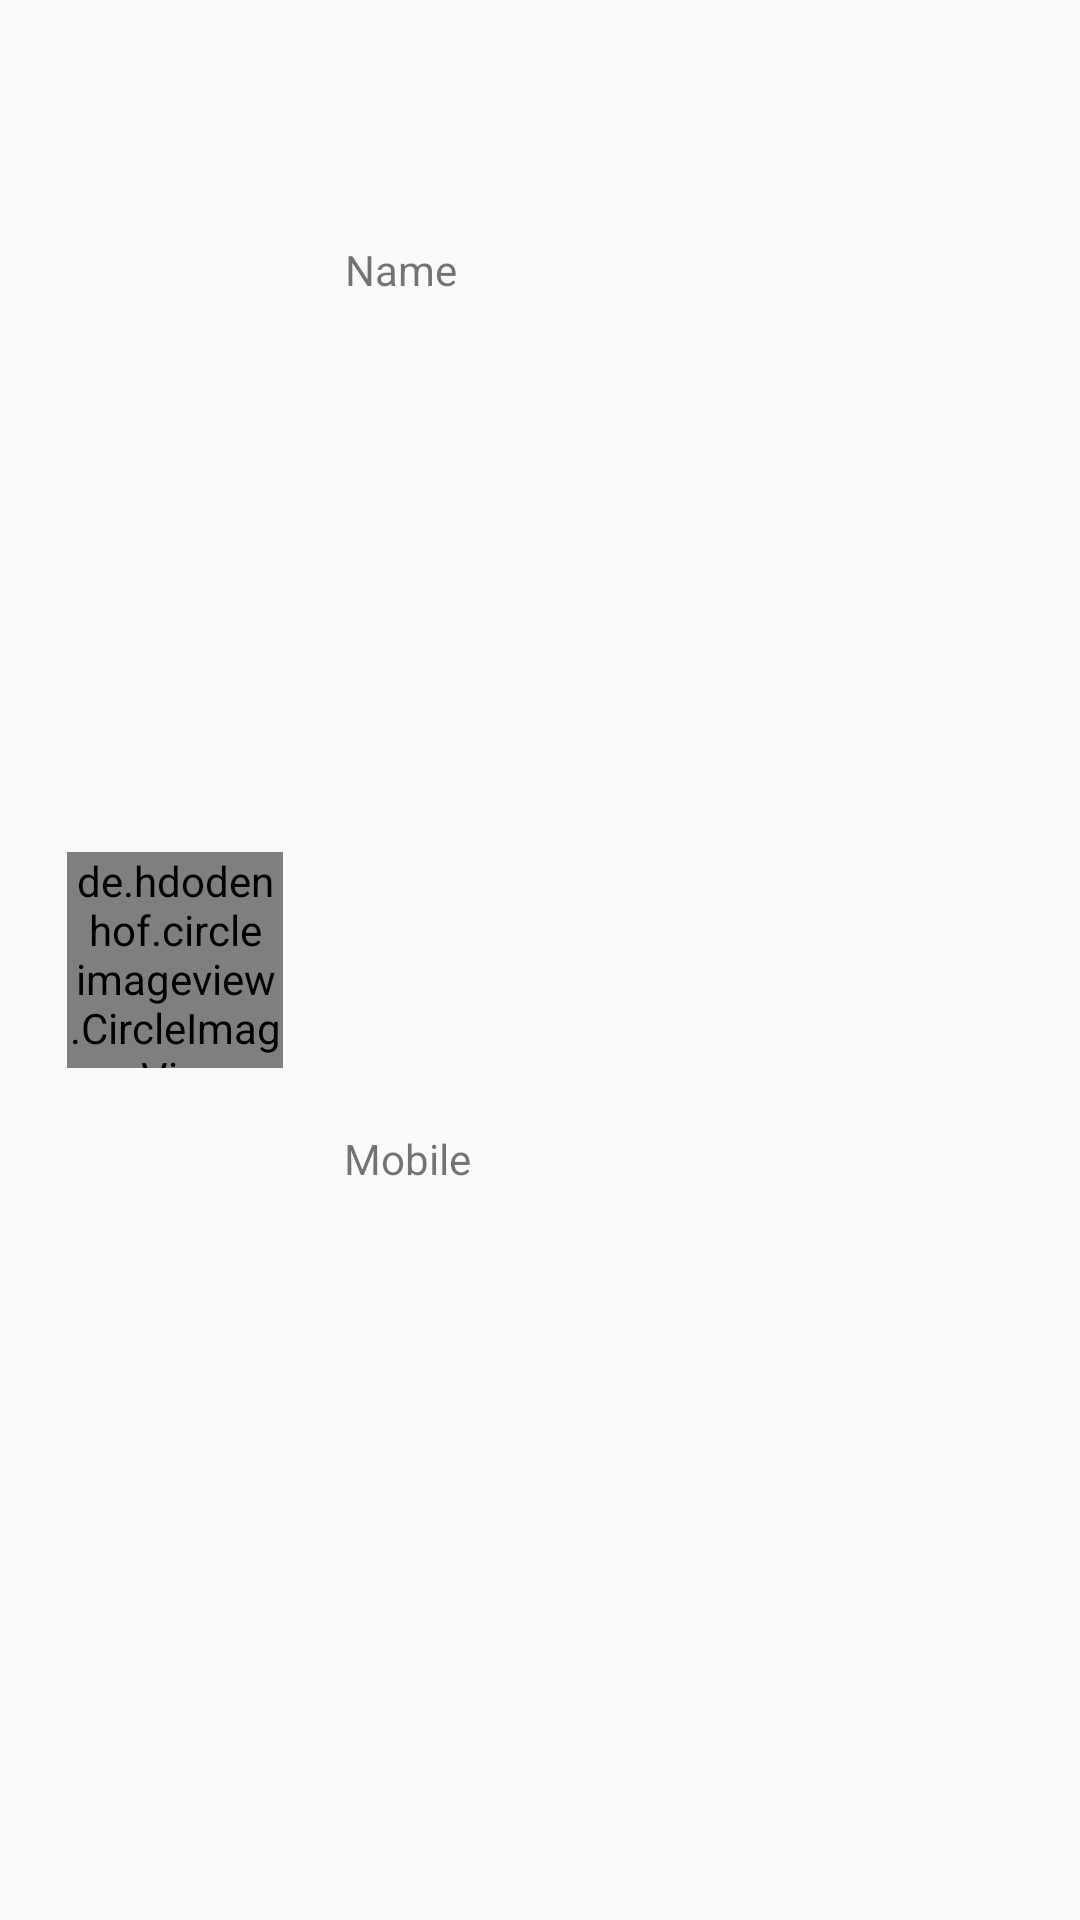

Reconstruct the res/layout file that produces this screen, plus the resources it refers to.
<!-- AndroidManifest.xml: application theme AppTheme -->
<!-- res/layout/adapter_mycontacts.xml -->
<?xml version="1.0" encoding="utf-8"?>

<androidx.constraintlayout.widget.ConstraintLayout
    xmlns:android="http://schemas.android.com/apk/res/android"
    xmlns:app="http://schemas.android.com/apk/res-auto"
    xmlns:tools="http://schemas.android.com/tools"
    android:layout_width="match_parent"
    android:layout_height="wrap_content"
    android:padding="10dp"
    android:id="@+id/list_view">

    <de.hdodenhof.circleimageview.CircleImageView
        android:id="@+id/imageView"
        android:layout_width="72dp"
        android:layout_height="72dp"
        android:src="@drawable/sample"
        app:layout_constraintBottom_toBottomOf="parent"
        app:layout_constraintEnd_toEndOf="parent"
        app:layout_constraintHorizontal_bias="0.046"
        app:layout_constraintStart_toStartOf="parent"
        app:layout_constraintTop_toTopOf="parent" />

    <TextView
        android:id="@+id/textView"
        android:layout_width="wrap_content"
        android:layout_height="wrap_content"
        android:text="Name"
        app:layout_constraintBottom_toBottomOf="parent"
        app:layout_constraintEnd_toEndOf="parent"
        app:layout_constraintHorizontal_bias="0.094"
        app:layout_constraintStart_toEndOf="@+id/imageView"
        app:layout_constraintTop_toTopOf="parent"
        app:layout_constraintVertical_bias="0.117"
        />

    <TextView
        android:id="@+id/textView5"
        android:layout_width="wrap_content"
        android:layout_height="wrap_content"
        android:text="Mobile"
        app:layout_constraintBottom_toBottomOf="parent"
        app:layout_constraintEnd_toEndOf="parent"
        app:layout_constraintHorizontal_bias="0.096"
        app:layout_constraintStart_toEndOf="@+id/imageView"
        app:layout_constraintTop_toBottomOf="@+id/textView"
        app:layout_constraintVertical_bias="0.542" />
</androidx.constraintlayout.widget.ConstraintLayout>
<!-- resources referenced by this layout -->
<resources>
  <!-- drawable sample: jpg bitmap (drawable, 90771 bytes) -->
  <style name="AppTheme" parent="Theme.AppCompat.Light.DarkActionBar">
          
          <item name="colorPrimary">@color/colorPrimary</item>
          <item name="colorPrimaryDark">@color/colorPrimaryDark</item>
          <item name="colorAccent">@color/colorAccent</item>
      </style>
  <color name="colorPrimary">#6200EE</color>
  <color name="colorPrimaryDark">#3700B3</color>
  <color name="colorAccent">#03DAC5</color>
</resources>
